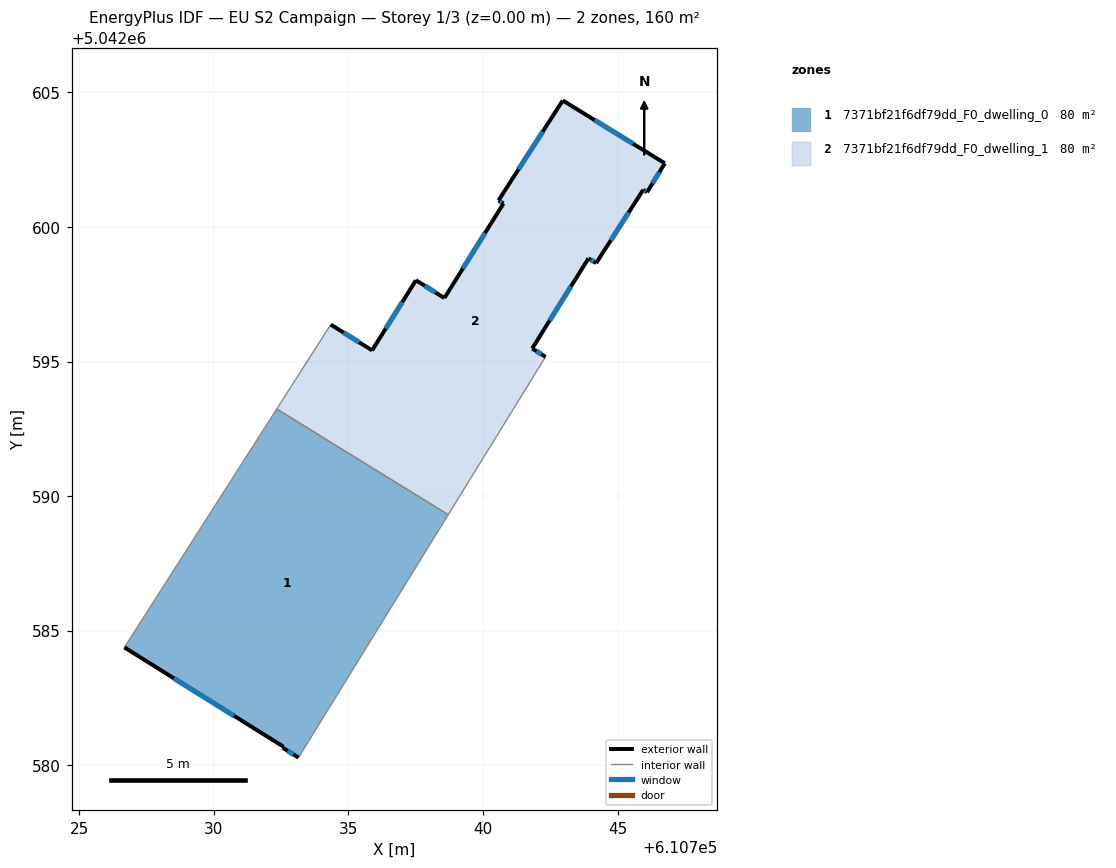
=== STOREY PLAN SPEC (per zone: floor XY polygon, exterior-wall plan segments, windows/doors) ===
zone 1: 7371bf21f6df79dd_F0_dwelling_0  (79.8 m²)
  floor: (610738.71, 5042589.31) (610733.14, 5042580.28) (610732.56, 5042580.65) (610732.58, 5042580.69) (610726.67, 5042584.38) (610732.33, 5042593.24)
  exterior wall: (610732.58, 5042580.69) – (610732.56, 5042580.65)  [0.0 m]
  exterior wall: (610726.67, 5042584.38) – (610732.58, 5042580.69)  [7.0 m]
    window: (610728.51, 5042583.23) – (610730.74, 5042581.84)  [3.0 m²]
  exterior wall: (610732.56, 5042580.65) – (610733.14, 5042580.28)  [0.7 m]
    window: (610732.74, 5042580.53) – (610732.96, 5042580.39)  [0.3 m²]
  interior walls: 3
zone 2: 7371bf21f6df79dd_F0_dwelling_1  (79.8 m²)
  floor: (610746.76, 5042602.37) (610746.09, 5042601.29) (610745.95, 5042601.38) (610744.20, 5042598.66) (610743.92, 5042598.83) (610741.83, 5042595.48) (610742.32, 5042595.17) (610738.71, 5042589.31) (610732.33, 5042593.24) (610734.34, 5042596.37) (610735.88, 5042595.41) (610737.51, 5042598.02) (610738.56, 5042597.36) (610740.76, 5042600.87) (610740.57, 5042600.99) (610742.96, 5042604.70)
  exterior wall: (610738.56, 5042597.36) – (610737.51, 5042598.02)  [1.2 m]
    window: (610738.23, 5042597.56) – (610737.84, 5042597.81)  [0.5 m²]
  exterior wall: (610740.76, 5042600.87) – (610738.56, 5042597.36)  [4.1 m]
    window: (610740.07, 5042599.78) – (610739.25, 5042598.45)  [1.8 m²]
  exterior wall: (610740.57, 5042600.99) – (610740.76, 5042600.87)  [0.2 m]
    window: (610740.63, 5042600.95) – (610740.70, 5042600.91)  [0.1 m²]
  exterior wall: (610742.96, 5042604.70) – (610740.57, 5042600.99)  [4.4 m]
    window: (610742.22, 5042603.54) – (610741.32, 5042602.14)  [1.9 m²]
  exterior wall: (610746.76, 5042602.37) – (610742.96, 5042604.70)  [4.5 m]
    window: (610745.57, 5042603.09) – (610744.14, 5042603.97)  [1.9 m²]
  exterior wall: (610746.09, 5042601.29) – (610746.76, 5042602.37)  [1.3 m]
    window: (610746.30, 5042601.63) – (610746.55, 5042602.03)  [0.5 m²]
  exterior wall: (610745.95, 5042601.38) – (610746.09, 5042601.29)  [0.2 m]
    window: (610746.00, 5042601.35) – (610746.05, 5042601.32)  [0.1 m²]
  exterior wall: (610744.20, 5042598.66) – (610745.95, 5042601.38)  [3.2 m]
    window: (610744.75, 5042599.51) – (610745.41, 5042600.53)  [1.4 m²]
  exterior wall: (610743.92, 5042598.83) – (610744.20, 5042598.66)  [0.3 m]
    window: (610744.01, 5042598.78) – (610744.11, 5042598.71)  [0.1 m²]
  exterior wall: (610741.83, 5042595.48) – (610743.92, 5042598.83)  [3.9 m]
    window: (610742.48, 5042596.53) – (610743.27, 5042597.79)  [1.7 m²]
  exterior wall: (610742.32, 5042595.17) – (610741.83, 5042595.48)  [0.6 m]
    window: (610742.17, 5042595.27) – (610741.98, 5042595.39)  [0.2 m²]
  exterior wall: (610735.88, 5042595.41) – (610734.34, 5042596.37)  [1.8 m]
    window: (610735.40, 5042595.71) – (610734.82, 5042596.07)  [0.8 m²]
  exterior wall: (610737.51, 5042598.02) – (610735.88, 5042595.41)  [3.1 m]
    window: (610737.00, 5042597.21) – (610736.38, 5042596.22)  [1.3 m²]
  interior walls: 3

=== DERIVED (storey summary) ===
Building: EU S2 Campaign
Storey: 1 of 3  (floor level z = 0.00 m)
Storey gross floor area: 159.6 m²
Zones on this storey: 2
  - 7371bf21f6df79dd_F0_dwelling_0: floor 79.8 m²; exterior wall 7.7 m (23.1 m²); 2 window(s) 3.3 m²; WWR 14.1%
  - 7371bf21f6df79dd_F0_dwelling_1: floor 79.8 m²; exterior wall 28.9 m (86.7 m²); 13 window(s) 12.3 m²; WWR 14.2%
Zone adjacency (shared interzone walls):
  - 7371bf21f6df79dd_F0_dwelling_0 ↔ 7371bf21f6df79dd_F0_dwelling_1